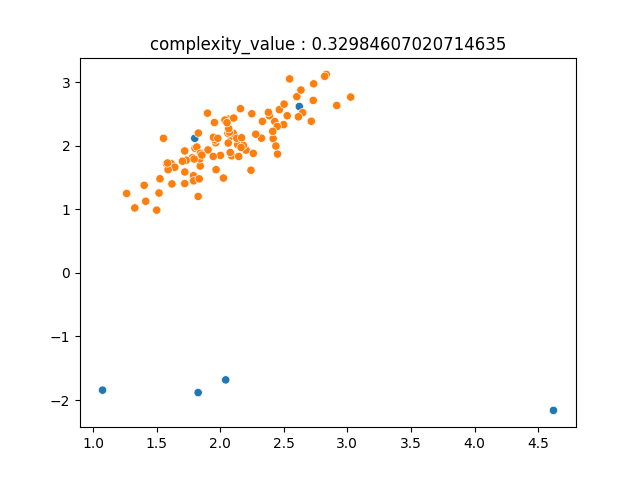

Data behind this chart, as committed beside it:
1.789766478855478571e+00, 1.526995923591685900e+00, 1.000000000000000000e+00
1.614121776186999924e+00, 1.717892017682234096e+00, 1.000000000000000000e+00
1.842816283969853197e+00, 1.680116454647422541e+00, 1.000000000000000000e+00
1.414352534498311442e+00, 1.125653037524393607e+00, 1.000000000000000000e+00
2.082957769973072804e+00, 2.146429546671479116e+00, 1.000000000000000000e+00
2.064437520178785679e+00, 2.416566216440015680e+00, 1.000000000000000000e+00
1.801810851523785617e+00, 1.959475182380900904e+00, 1.000000000000000000e+00
1.074516197550620111e+00, -1.843814532546647955e+00, 0.000000000000000000e+00
2.450831126429233287e+00, 1.867840582362694901e+00, 1.000000000000000000e+00
2.731524280148273753e+00, 2.711174040270544872e+00, 1.000000000000000000e+00
2.526892070522323230e+00, 2.470232154455812346e+00, 1.000000000000000000e+00
2.248488152140375007e+00, 2.501329533926733184e+00, 1.000000000000000000e+00
2.001628627193313914e+00, 1.846332321125098819e+00, 1.000000000000000000e+00
2.043212010443236970e+00, -1.682436260221074287e+00, 0.000000000000000000e+00
1.781927439183065953e+00, 1.812334646513898084e+00, 1.000000000000000000e+00
2.101896464422591926e+00, 2.193768240900382249e+00, 1.000000000000000000e+00
2.060777140694328935e+00, 2.194763911523024191e+00, 1.000000000000000000e+00
2.089722014013989604e+00, 1.841428958926119686e+00, 1.000000000000000000e+00
2.137617484013407232e+00, 2.015508674176925030e+00, 1.000000000000000000e+00
4.620894550890983332e+00, -2.162137178878836163e+00, 0.000000000000000000e+00
2.916429558271637301e+00, 2.631527774493844785e+00, 1.000000000000000000e+00
1.954684029591613692e+00, 2.363598528918680941e+00, 1.000000000000000000e+00
1.578634275329232839e+00, 1.712587603845501238e+00, 1.000000000000000000e+00
2.063042243131123055e+00, 2.040708476122139015e+00, 1.000000000000000000e+00
2.202959440069429231e+00, 1.933936590889232088e+00, 1.000000000000000000e+00
1.839161054641661908e+00, 1.791767394667074464e+00, 1.000000000000000000e+00
1.816126382489416269e+00, 1.978536390574270998e+00, 1.000000000000000000e+00
2.734996333307817551e+00, 2.972041013871908000e+00, 1.000000000000000000e+00
2.202779237507933363e+00, 1.930209755615106548e+00, 1.000000000000000000e+00
1.904058509585738079e+00, 1.932972774812729888e+00, 1.000000000000000000e+00
2.622124736625684349e+00, 2.615288486761100373e+00, 0.000000000000000000e+00
2.323964367172726586e+00, 2.118033002846037682e+00, 1.000000000000000000e+00
1.826431675946082134e+00, 1.201376324546427510e+00, 1.000000000000000000e+00
1.964878562698030295e+00, 2.045493987018414117e+00, 1.000000000000000000e+00
2.648340577384372008e+00, 2.518177581321506153e+00, 1.000000000000000000e+00
1.799805586234148214e+00, 2.115149848447555936e+00, 0.000000000000000000e+00
2.416347702065352987e+00, 2.110757715978590188e+00, 1.000000000000000000e+00
2.279629705106567261e+00, 2.179700950729445363e+00, 1.000000000000000000e+00
1.733278052046085538e+00, 1.770989868782694598e+00, 1.000000000000000000e+00
2.499055648285477993e+00, 2.330207658595961462e+00, 1.000000000000000000e+00
1.899886985892336622e+00, 2.510534372444404916e+00, 1.000000000000000000e+00
2.159471108312637888e+00, 2.580602756514879470e+00, 1.000000000000000000e+00
2.834024125643732184e+00, 3.119982863045730248e+00, 1.000000000000000000e+00
2.105703579298572770e+00, 2.434111808653322662e+00, 1.000000000000000000e+00
2.145768478912947419e+00, 1.830583071357777092e+00, 1.000000000000000000e+00
2.464856183185439420e+00, 2.565630481365850368e+00, 1.000000000000000000e+00
1.328168114597189309e+00, 1.020998084287889629e+00, 1.000000000000000000e+00
1.702880685028969499e+00, 1.755287909298285376e+00, 1.000000000000000000e+00
2.242045613708926410e+00, 1.613836343573473497e+00, 1.000000000000000000e+00
2.072355803990518996e+00, 2.212869892822435069e+00, 1.000000000000000000e+00
2.614947707296171764e+00, 2.452878119977753180e+00, 1.000000000000000000e+00
1.826483466434384306e+00, -1.882341478537564283e+00, 0.000000000000000000e+00
2.545898949274251422e+00, 3.049499335734587202e+00, 1.000000000000000000e+00
1.961003466291120878e+00, 2.089009783982537893e+00, 1.000000000000000000e+00
1.827861919375425526e+00, 2.197286378432363740e+00, 1.000000000000000000e+00
1.264125198097460601e+00, 1.248476658778123305e+00, 1.000000000000000000e+00
3.026082390903827246e+00, 2.763642847055971963e+00, 1.000000000000000000e+00
2.260302905731443879e+00, 1.878963411996922961e+00, 1.000000000000000000e+00
1.946732017328646425e+00, 2.130921659118361511e+00, 1.000000000000000000e+00
1.981274333327784909e+00, 2.115905982806250751e+00, 1.000000000000000000e+00
2.181856990210527592e+00, 2.004417957117364590e+00, 1.000000000000000000e+00
... 39 more rows
